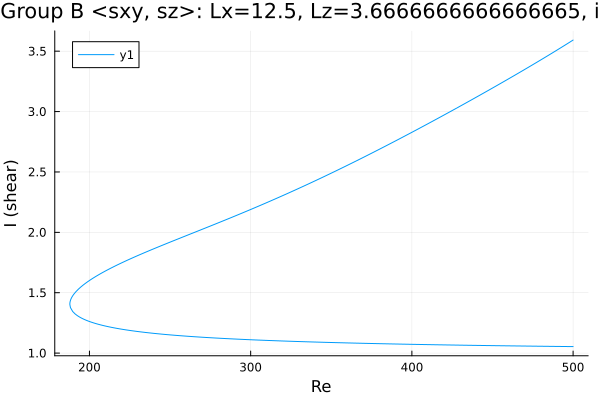

Values plotted in this chart, from the file beside it:
Re, shear
500.0, 3.592
499.4, 3.587
498, 3.575
496.5, 3.563
495.1, 3.551
493.7, 3.54
492.3, 3.528
490.9, 3.516
489.5, 3.505
489.1, 3.502
487.7, 3.49
486.3, 3.479
484.9, 3.467
483.4, 3.456
482, 3.444
480.6, 3.433
479.2, 3.422
477.8, 3.41
476.4, 3.399
475, 3.388
473.5, 3.377
472.1, 3.366
470.7, 3.355
469.3, 3.343
467.9, 3.332
466.5, 3.321
465.1, 3.31
463.6, 3.299
462.2, 3.288
460.8, 3.278
459.4, 3.267
458, 3.256
456.6, 3.245
455.2, 3.234
453.7, 3.223
452.3, 3.213
450.9, 3.202
449.5, 3.191
448.1, 3.18
446.7, 3.17
445.3, 3.159
443.8, 3.148
442.4, 3.138
441, 3.127
439.6, 3.117
438.2, 3.106
436.8, 3.095
435.4, 3.085
433.9, 3.074
432.5, 3.064
431.1, 3.053
429.7, 3.043
428.3, 3.033
426.9, 3.022
425.5, 3.012
424, 3.001
422.6, 2.991
421.2, 2.981
419.8, 2.97
418.4, 2.96
... 449 more rows
